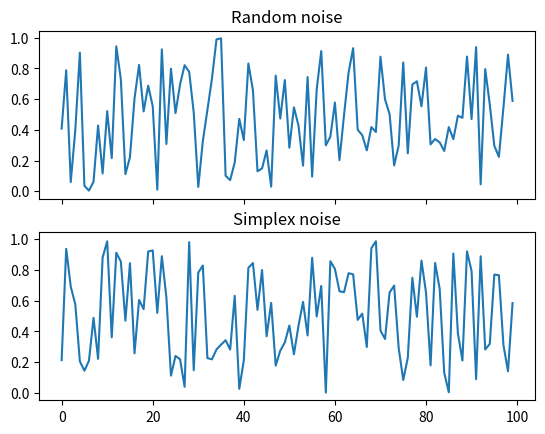

Generate this figure with matplotlib:
# A program that implements simplex noise
# [redacted]

# Credit to Stefan Gustavson for the paper explaining the concept, and Ken Perlin for originally creating it
# https://weber.itn.liu.se/~stegu/simplexnoise/simplexnoise.pdf
import random


def random_noise():
    # Basic random noise, for comparison/reference
    return random.random()


def simplex_noise(x, y):
    # returns a value of 2-dimension simplex noise at a given point (x, y)

    pass


if __name__ == '__main__':
    # Graphs the noise implementations
    x, y = [], []
    for i in range(100):
        x.append(random_noise())
        y.append(random_noise())  # Temporary, should be changed when simplex noise is implemented

    import matplotlib.pyplot as plt
    figure, axis = plt.subplots(2, sharex=True, sharey=True)

    axis[0].set_title("Random noise")
    axis[1].set_title("Simplex noise")

    axis[0].plot(x)
    axis[1].plot(y)

    plt.show()
